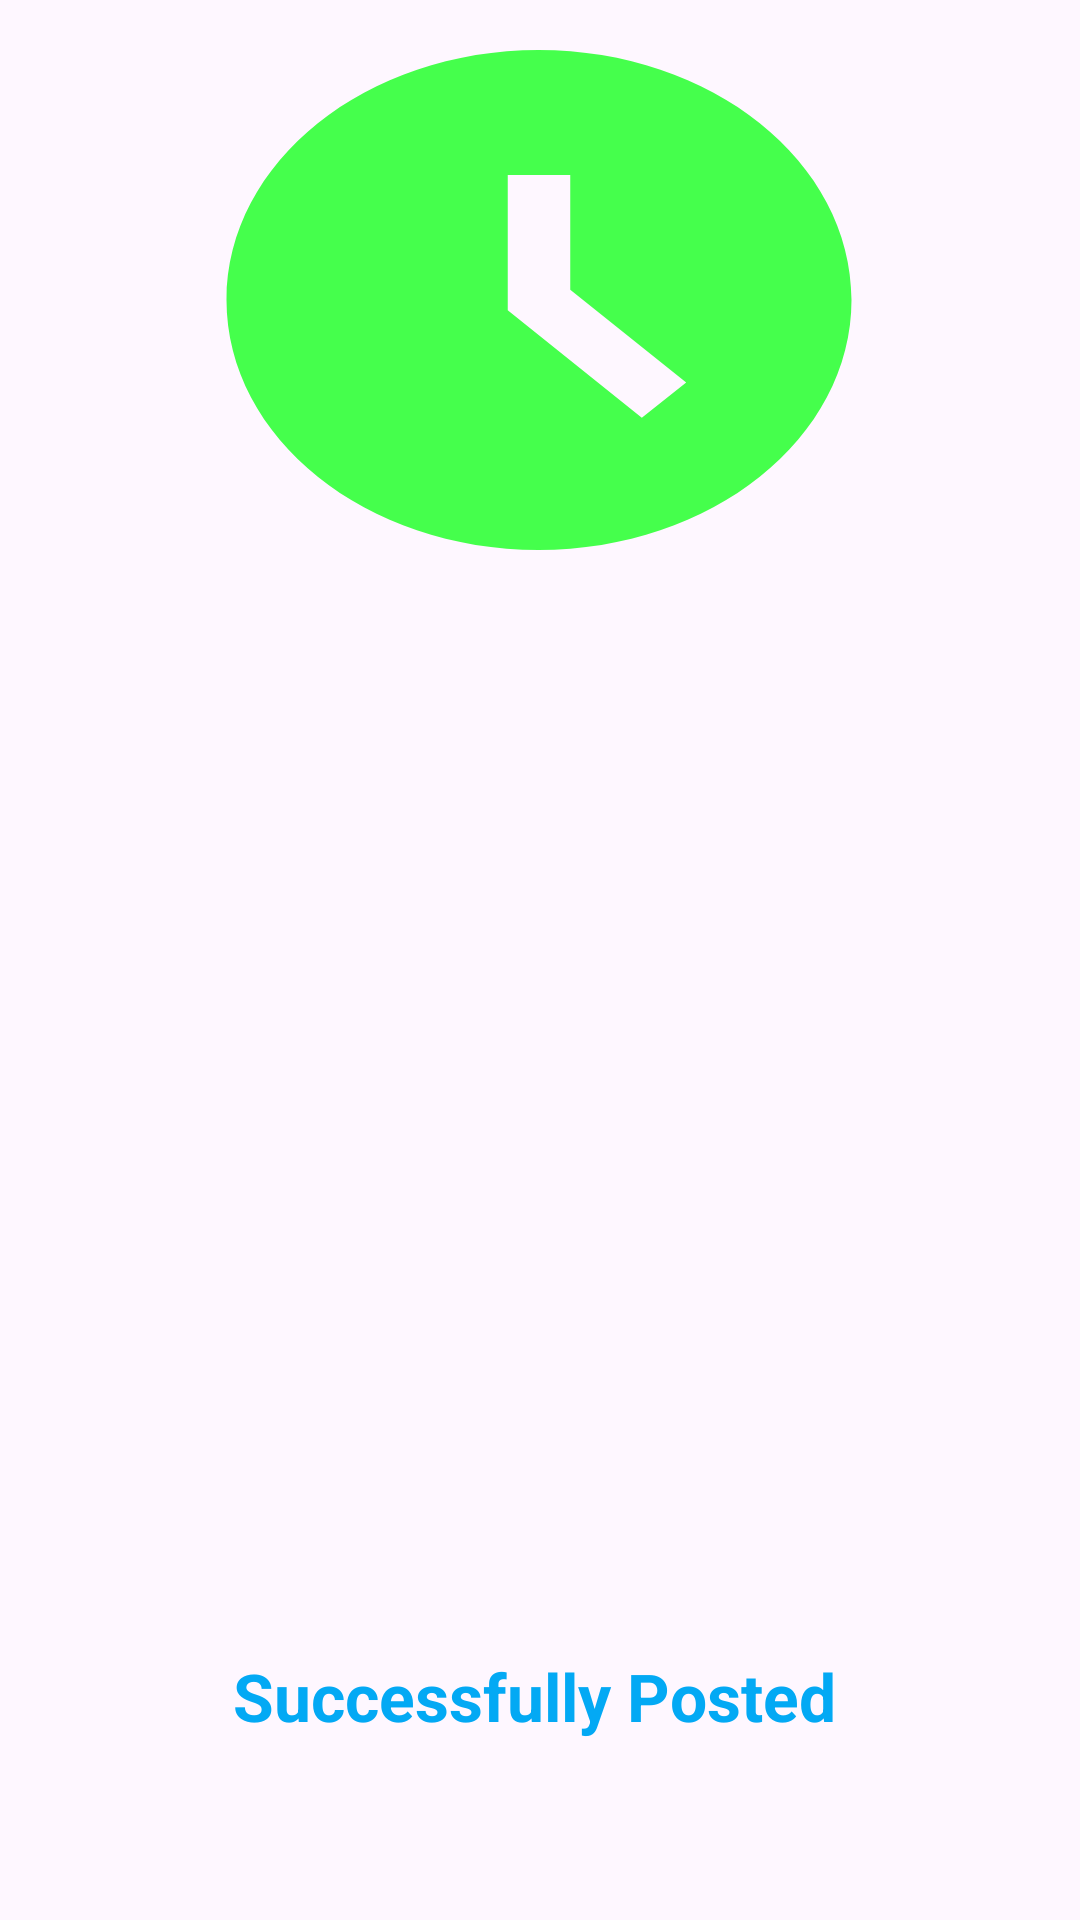

Layout XML and referenced resources for this Android screen:
<!-- AndroidManifest.xml: application theme Theme.CollaboratechHackathon -->
<!-- res/layout/postsuccess.xml -->
<?xml version="1.0" encoding="utf-8"?>
<androidx.constraintlayout.widget.ConstraintLayout xmlns:android="http://schemas.android.com/apk/res/android"
    xmlns:app="http://schemas.android.com/apk/res-auto"
    xmlns:tools="http://schemas.android.com/tools"
    android:layout_width="match_parent"
    android:layout_height="280dp">


    <ImageView
        android:id="@+id/imageView"
        android:layout_width="250dp"
        android:layout_height="200dp"
        android:background="@drawable/acceptedclock"
        app:layout_constraintBottom_toBottomOf="parent"
        app:layout_constraintEnd_toEndOf="parent"
        app:layout_constraintHorizontal_bias="0.496"
        app:layout_constraintStart_toStartOf="parent"
        app:layout_constraintTop_toTopOf="parent"
        app:layout_constraintVertical_bias="0.0"></ImageView>

    <ImageButton
        android:id="@+id/backbutton"
        android:layout_width="wrap_content"
        android:layout_height="wrap_content"
        android:layout_marginBottom="10dp"
        android:background="@drawable/backicon"
        app:layout_constraintBottom_toBottomOf="parent"
        app:layout_constraintEnd_toEndOf="parent"
        app:layout_constraintHorizontal_bias="0.206"
        app:layout_constraintStart_toStartOf="parent"
        app:layout_constraintTop_toTopOf="parent"
        app:layout_constraintVertical_bias="0.919"
        tools:ignore="SpeakableTextPresentCheck,TouchTargetSizeCheck"></ImageButton>

    <TextView
        android:id="@+id/textView3"
        android:layout_width="wrap_content"
        android:layout_height="wrap_content"
        android:layout_marginBottom="10dp"
        android:text="Successfully Posted"
        android:textColor="@color/lblue"
        android:textSize="22dp"
        android:textStyle="bold"
        app:layout_constraintBottom_toBottomOf="parent"
        app:layout_constraintEnd_toEndOf="parent"
        app:layout_constraintHorizontal_bias="0.043"
        app:layout_constraintStart_toEndOf="@+id/backbutton"
        app:layout_constraintTop_toTopOf="parent"
        app:layout_constraintVertical_bias="0.917"></TextView>

</androidx.constraintlayout.widget.ConstraintLayout>
<!-- resources referenced by this layout -->
<resources>
  <color name="lblue">#03A9F4</color>
  <!-- drawable acceptedclock (drawable) -->
  <vector xmlns:android="http://schemas.android.com/apk/res/android" android:height="24dp" android:tint="@color/green" android:viewportHeight="24" android:viewportWidth="24" android:width="24dp">
        
      <path android:fillColor="@android:color/holo_green_light" android:pathData="M11.99,2C6.47,2 2,6.48 2,12s4.47,10 9.99,10C17.52,22 22,17.52 22,12S17.52,2 11.99,2zM15.29,16.71L11,12.41V7h2v4.59l3.71,3.71L15.29,16.71z"/>
      
  </vector>
  <style name="Theme.CollaboratechHackathon" parent="Base.Theme.CollaboratechHackathon" />
  <color name="green">#45FF4C</color>
  <style name="Base.Theme.CollaboratechHackathon" parent="Theme.Material3.DayNight.NoActionBar">
          
          
      </style>
</resources>
